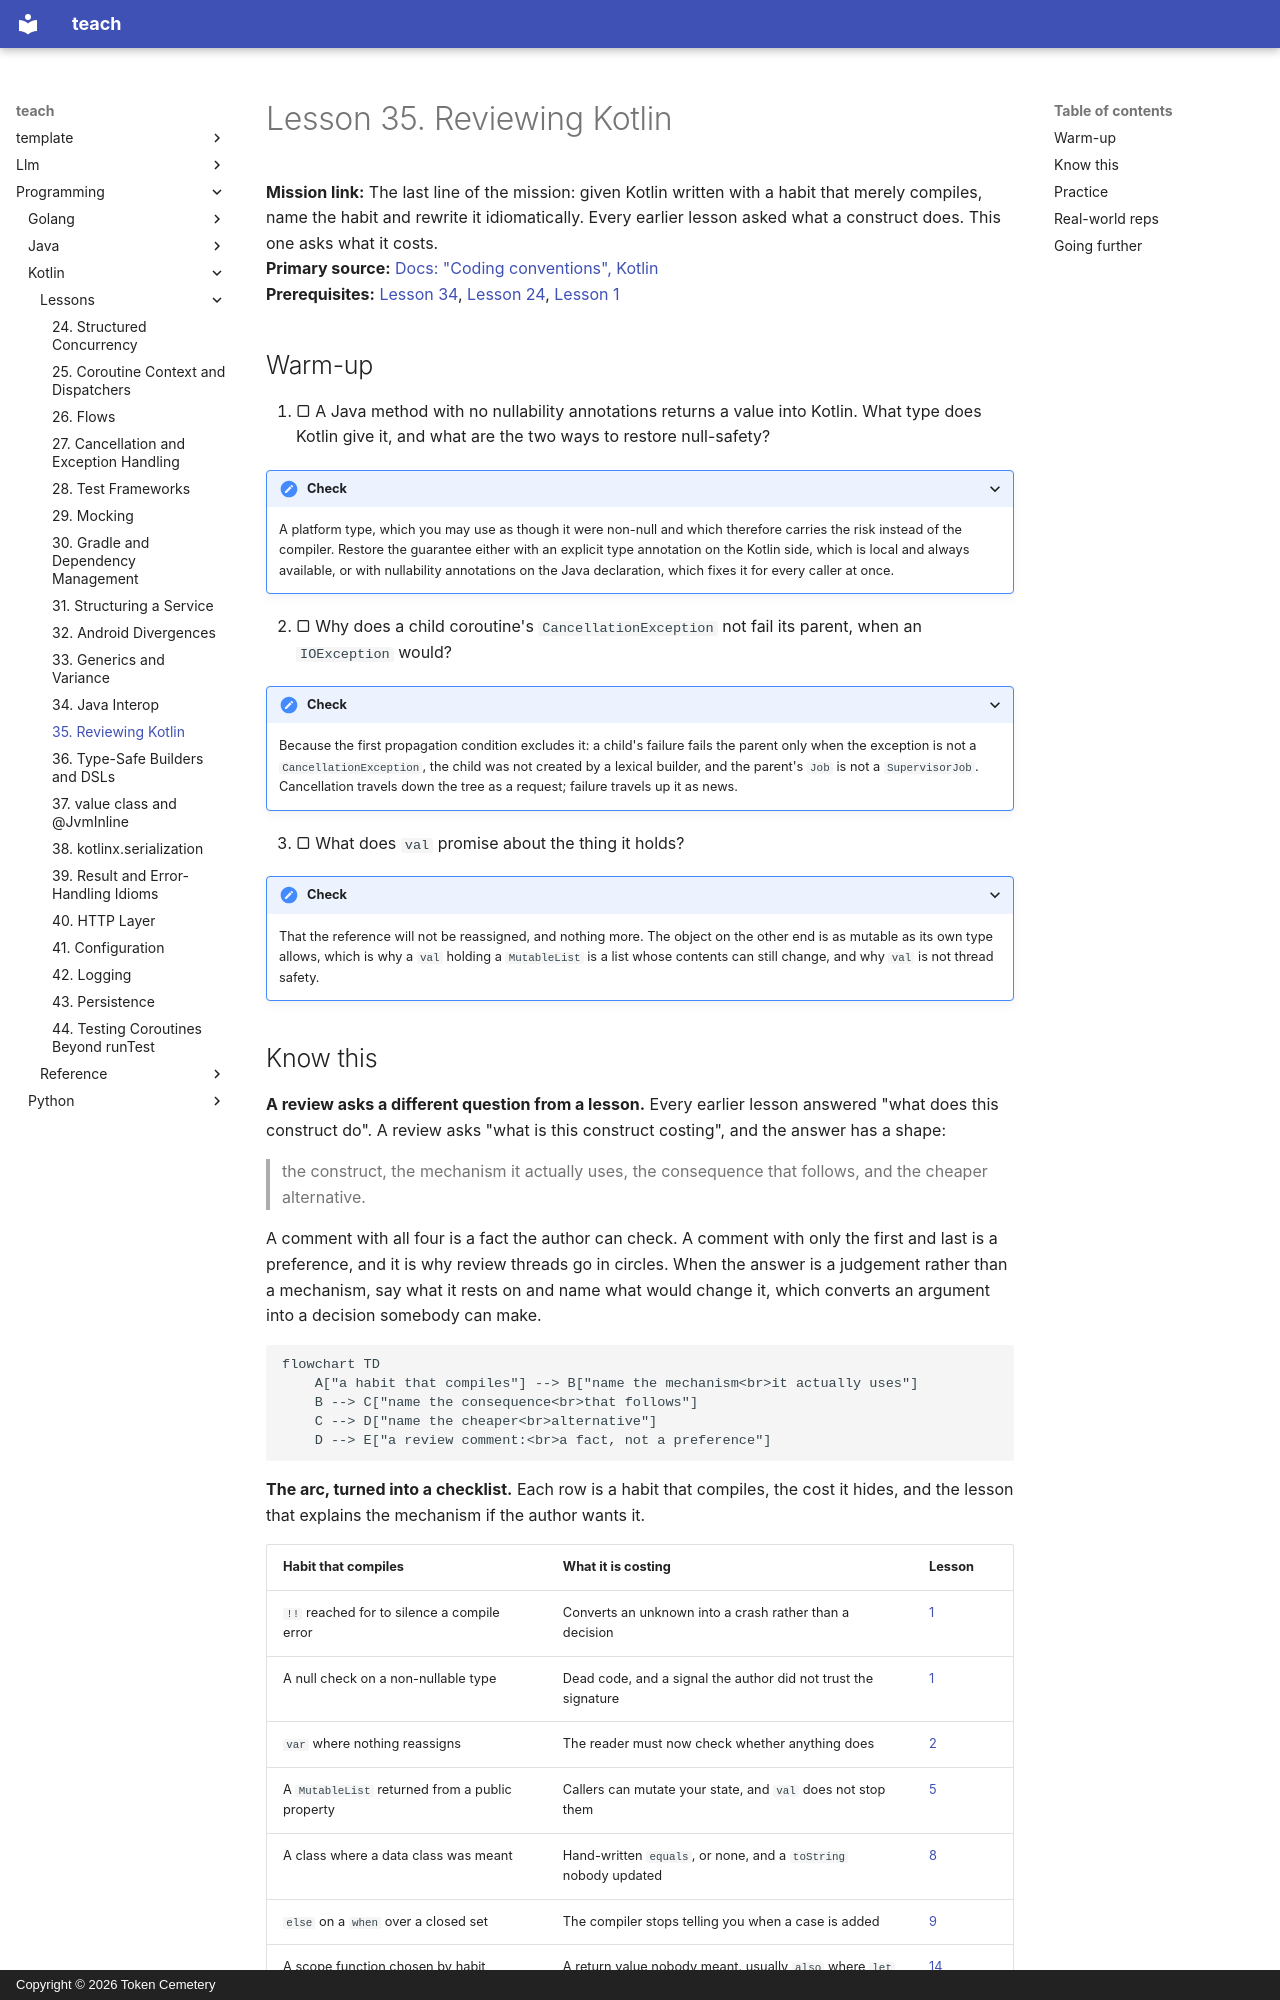

repository: TokenCemetery/teach · page: programming/kotlin/lessons/0035-reviewing-kotlin/index.html · generator: mkdocs · copyright: Copyright © 2026 Token Cemetery

---
title: "35. Reviewing Kotlin"
description: "Turning the arc into a review instrument: the cost each habit hides, the shape of a comment that names it, and what not to review"
type: lesson
---

# Lesson 35. Reviewing Kotlin

**Mission link:** The last line of the mission: given Kotlin written with a habit that merely compiles, name the habit and rewrite it idiomatically. Every earlier lesson asked what a construct does. This one asks what it costs.
**Primary source:** [Docs: "Coding conventions", Kotlin](https://kotlinlang.org/docs/coding-conventions.html)
**Prerequisites:** [Lesson 34](0034-java-interop.md), [Lesson 24](0024-structured-concurrency.md), [Lesson 1](0001-null-safety.md)

## Warm-up

1. ▢ A Java method with no nullability annotations returns a value into Kotlin. What type does Kotlin give it, and what are the two ways to restore null-safety?

<details markdown="1"><summary>Check</summary>

A platform type, which you may use as though it were non-null and which therefore carries the risk instead of the compiler. Restore the guarantee either with an explicit type annotation on the Kotlin side, which is local and always available, or with nullability annotations on the Java declaration, which fixes it for every caller at once.

</details>

2. ▢ Why does a child coroutine's `CancellationException` not fail its parent, when an `IOException` would?

<details markdown="1"><summary>Check</summary>

Because the first propagation condition excludes it: a child's failure fails the parent only when the exception is not a `CancellationException`, the child was not created by a lexical builder, and the parent's `Job` is not a `SupervisorJob`. Cancellation travels down the tree as a request; failure travels up it as news.

</details>

3. ▢ What does `val` promise about the thing it holds?

<details markdown="1"><summary>Check</summary>

That the reference will not be reassigned, and nothing more. The object on the other end is as mutable as its own type allows, which is why a `val` holding a `MutableList` is a list whose contents can still change, and why `val` is not thread safety.

</details>
